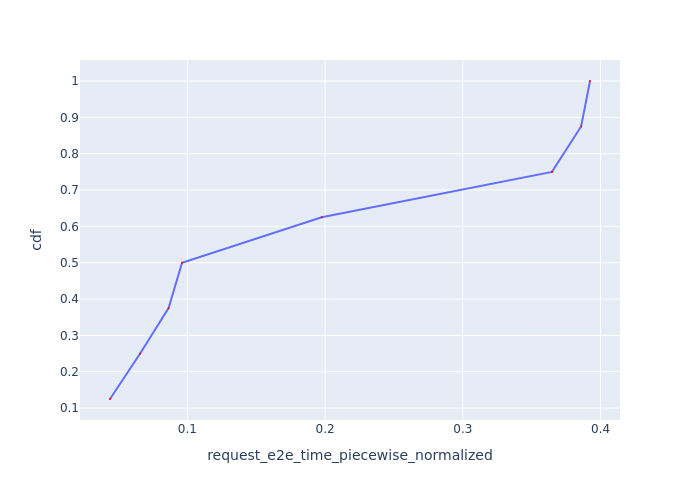

The file beside this chart, header and first rows:
Request Id, request_e2e_time_piecewise_normalized, cdf
0_5, 0.0438, 0.125
0_4, 0.06568, 0.25
0_0, 0.08636, 0.375
0_6, 0.09611, 0.5
0_7, 0.1975, 0.625
0_2, 0.3647, 0.75
0_1, 0.3859, 0.875
0_3, 0.3923, 1.0
